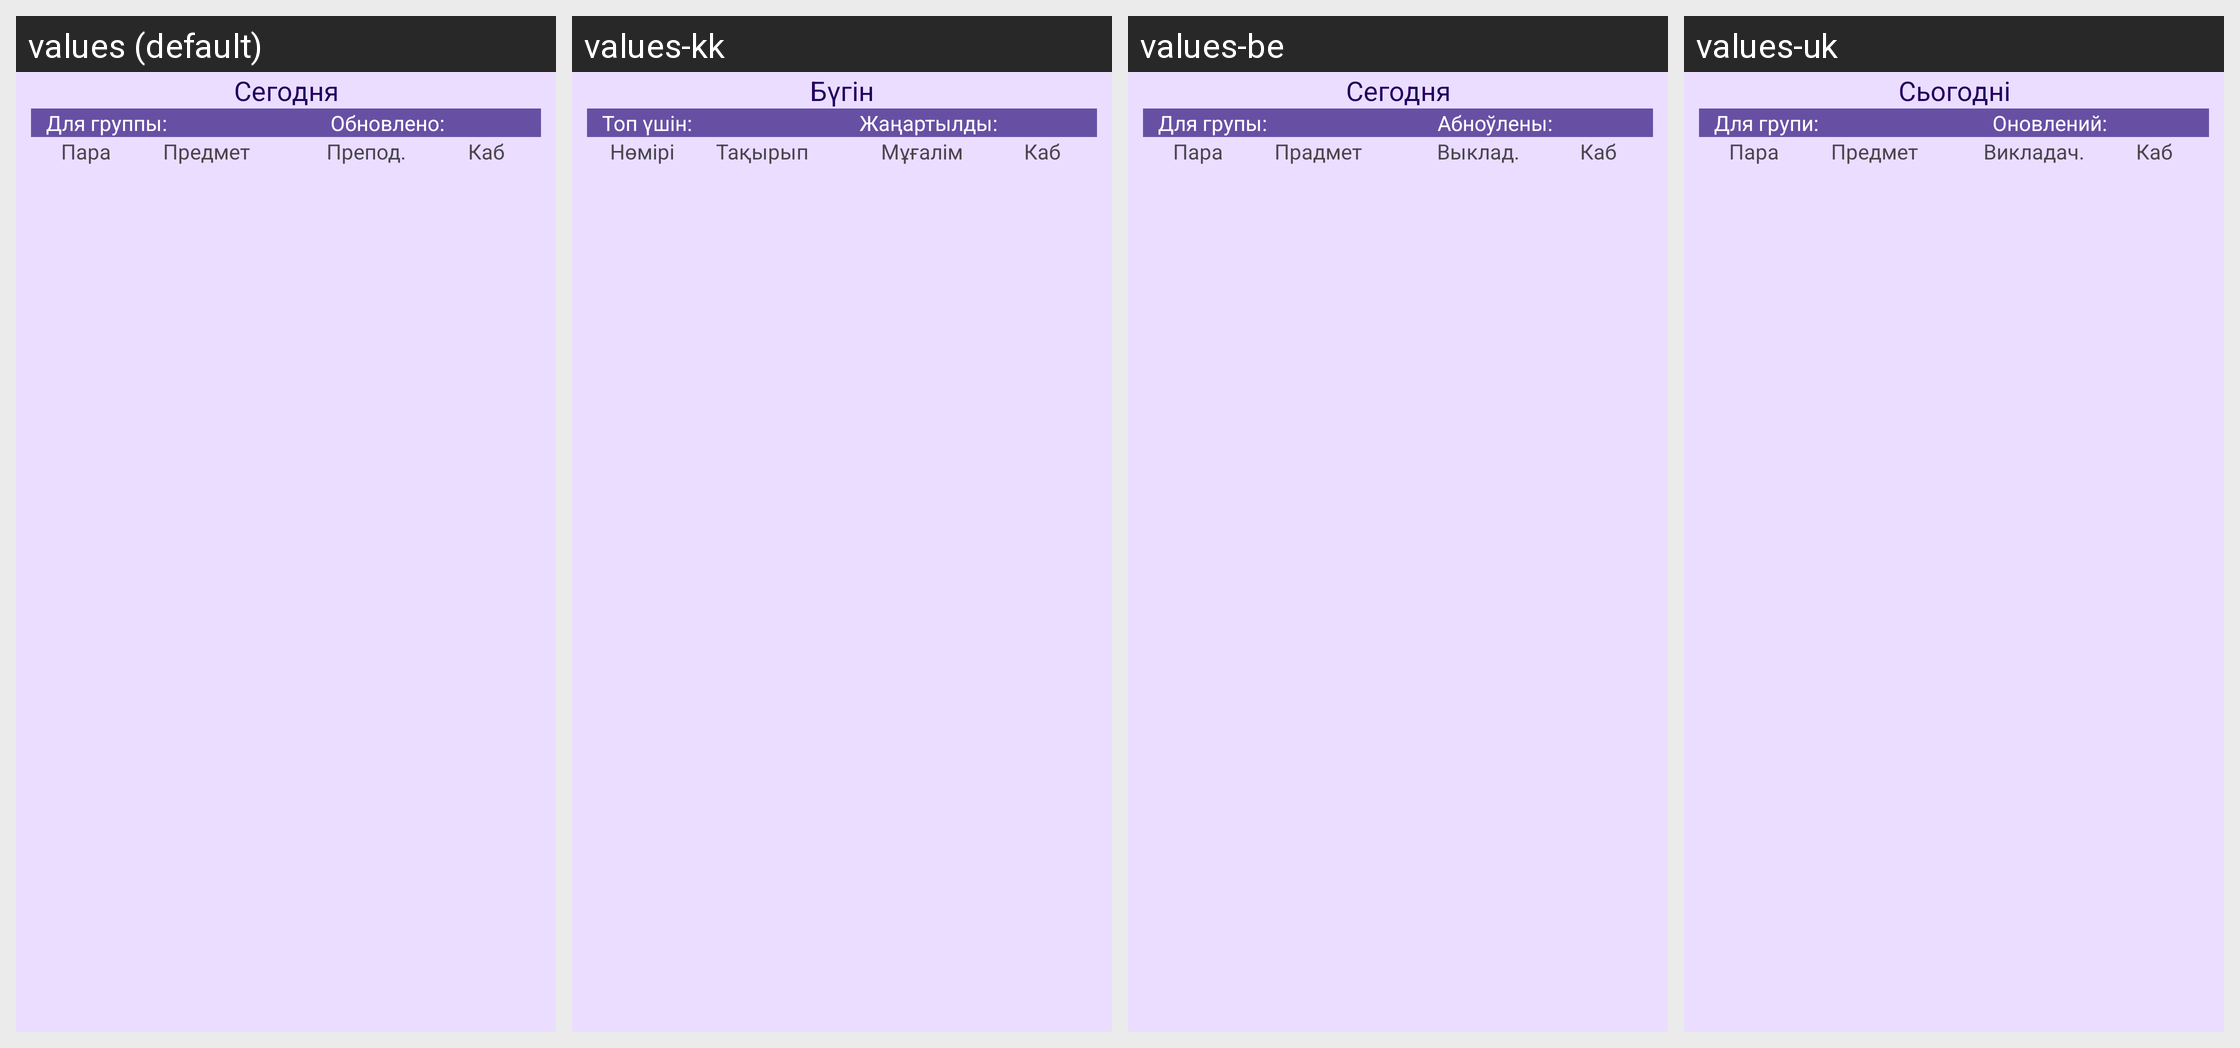

The Android screen above is rendered under several locales of the same app. Produce the string resources it draws, with the default and per-locale values.
Android screen res/layout/schedule_widget_dynamic.xml rendered under 4 locales, left to right: values (default), values-kk, values-be, values-uk. Device: Nexus 5 (rendered at 1080×1920; each locale shown at half size, 540×960, under a caption strip naming it); theme Theme.Material3.DayNight.NoActionBar.
Other locales in the repository, not shown: values-az, values-en, values-hy, values-ka.
Strings drawn on this screen, with the default value and each locale's value (text and hints the layout hard-codes, and strings that could not be matched under every locale, appear in the picture but are not listed):

today
  values: Сегодня
  values-kk: Бүгін
  values-be: Сегодня
  values-uk: Сьогодні

for_group
  values: Для группы:
  values-kk: Топ үшін:
  values-be: Для групы:
  values-uk: Для групи:

updated
  values: Обновлено:
  values-kk: Жаңартылды:
  values-be: Абноўлены:
  values-uk: Оновлений:

number
  values: Пара
  values-kk: Нөмірі
  values-be: Пара
  values-uk: Пара

subject
  values: Предмет
  values-kk: Тақырып
  values-be: Прадмет
  values-uk: Предмет

teacher
  values: Препод.
  values-kk: Мұғалім
  values-be: Выклад.
  values-uk: Викладач.

room
  values: Каб
  values-kk: Каб
  values-be: Каб
  values-uk: Каб
